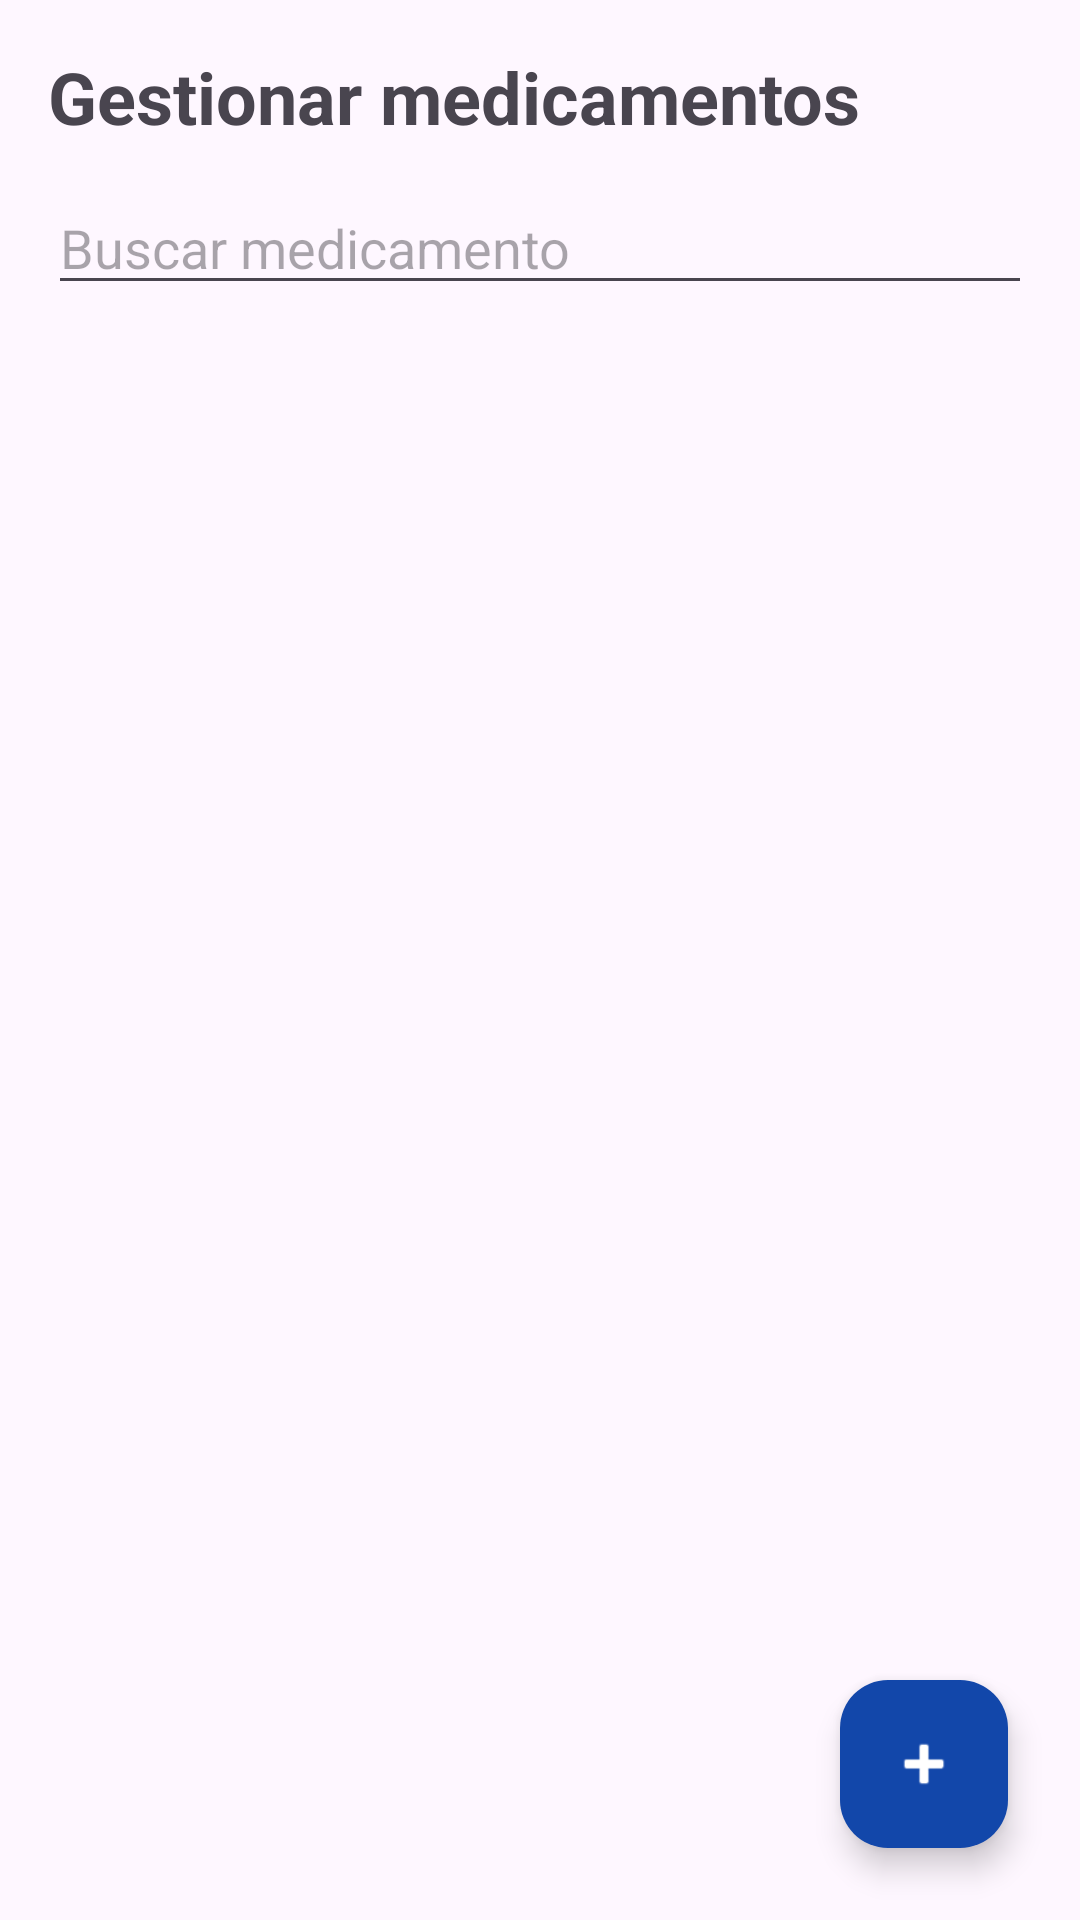

Reconstruct the res/layout file that produces this screen, plus the resources it refers to.
<!-- AndroidManifest.xml: application theme Theme.IrisLens -->
<!-- res/layout/activity_manage_medicines.xml -->
<LinearLayout xmlns:android="http://schemas.android.com/apk/res/android"
    xmlns:app="http://schemas.android.com/apk/res-auto"
    android:layout_width="match_parent"
    android:layout_height="match_parent"
    android:orientation="vertical">

    <LinearLayout
        android:id="@+id/headerContainer"
        android:layout_width="match_parent"
        android:layout_height="wrap_content"
        android:orientation="vertical"
        android:padding="16dp">

        <TextView
            android:id="@+id/tvTitle"
            android:layout_width="wrap_content"
            android:layout_height="wrap_content"
            android:text="@string/gestionar_medicamentos"
            android:textSize="24sp"
            android:textStyle="bold"
            android:focusable="true"
            android:importantForAccessibility="yes" />

        <EditText
            android:id="@+id/etBuscar"
            android:layout_width="match_parent"
            android:layout_height="wrap_content"
            android:layout_marginTop="12dp"
            android:inputType="text"
            android:hint="@string/buscar_medicamento"
            android:contentDescription="@string/buscar_medicamento"
            android:autofillHints="" />

    </LinearLayout>

    <FrameLayout
        android:layout_width="match_parent"
        android:layout_height="0dp"
        android:layout_weight="1">

        <androidx.recyclerview.widget.RecyclerView
            android:id="@+id/recyclerView"
            android:layout_width="match_parent"
            android:layout_height="match_parent"
            android:clipToPadding="false"
            android:paddingBottom="88dp" />

        <com.google.android.material.floatingactionbutton.FloatingActionButton
            android:id="@+id/fabAgregar"
            android:layout_width="wrap_content"
            android:layout_height="wrap_content"
            android:layout_gravity="bottom|end"
            android:layout_margin="24dp"
            android:src="@android:drawable/ic_input_add"
            app:tint="@android:color/white"
            app:backgroundTint="@color/iris_blue" />

    </FrameLayout>

</LinearLayout>
<!-- resources referenced by this layout -->
<resources>
  <color name="iris_blue">#1247aa</color>
  <string name="buscar_medicamento">Buscar medicamento</string>
  <string name="gestionar_medicamentos">Gestionar medicamentos</string>
  <style name="Theme.IrisLens" parent="Base.Theme.IrisLens">
          <item name="colorPrimary">@color/iris_blue</item>
          <item name="colorPrimaryDark">@color/iris_blue</item>
      </style>
  <style name="Base.Theme.IrisLens" parent="Theme.Material3.DayNight.NoActionBar">
          
          
      </style>
</resources>
